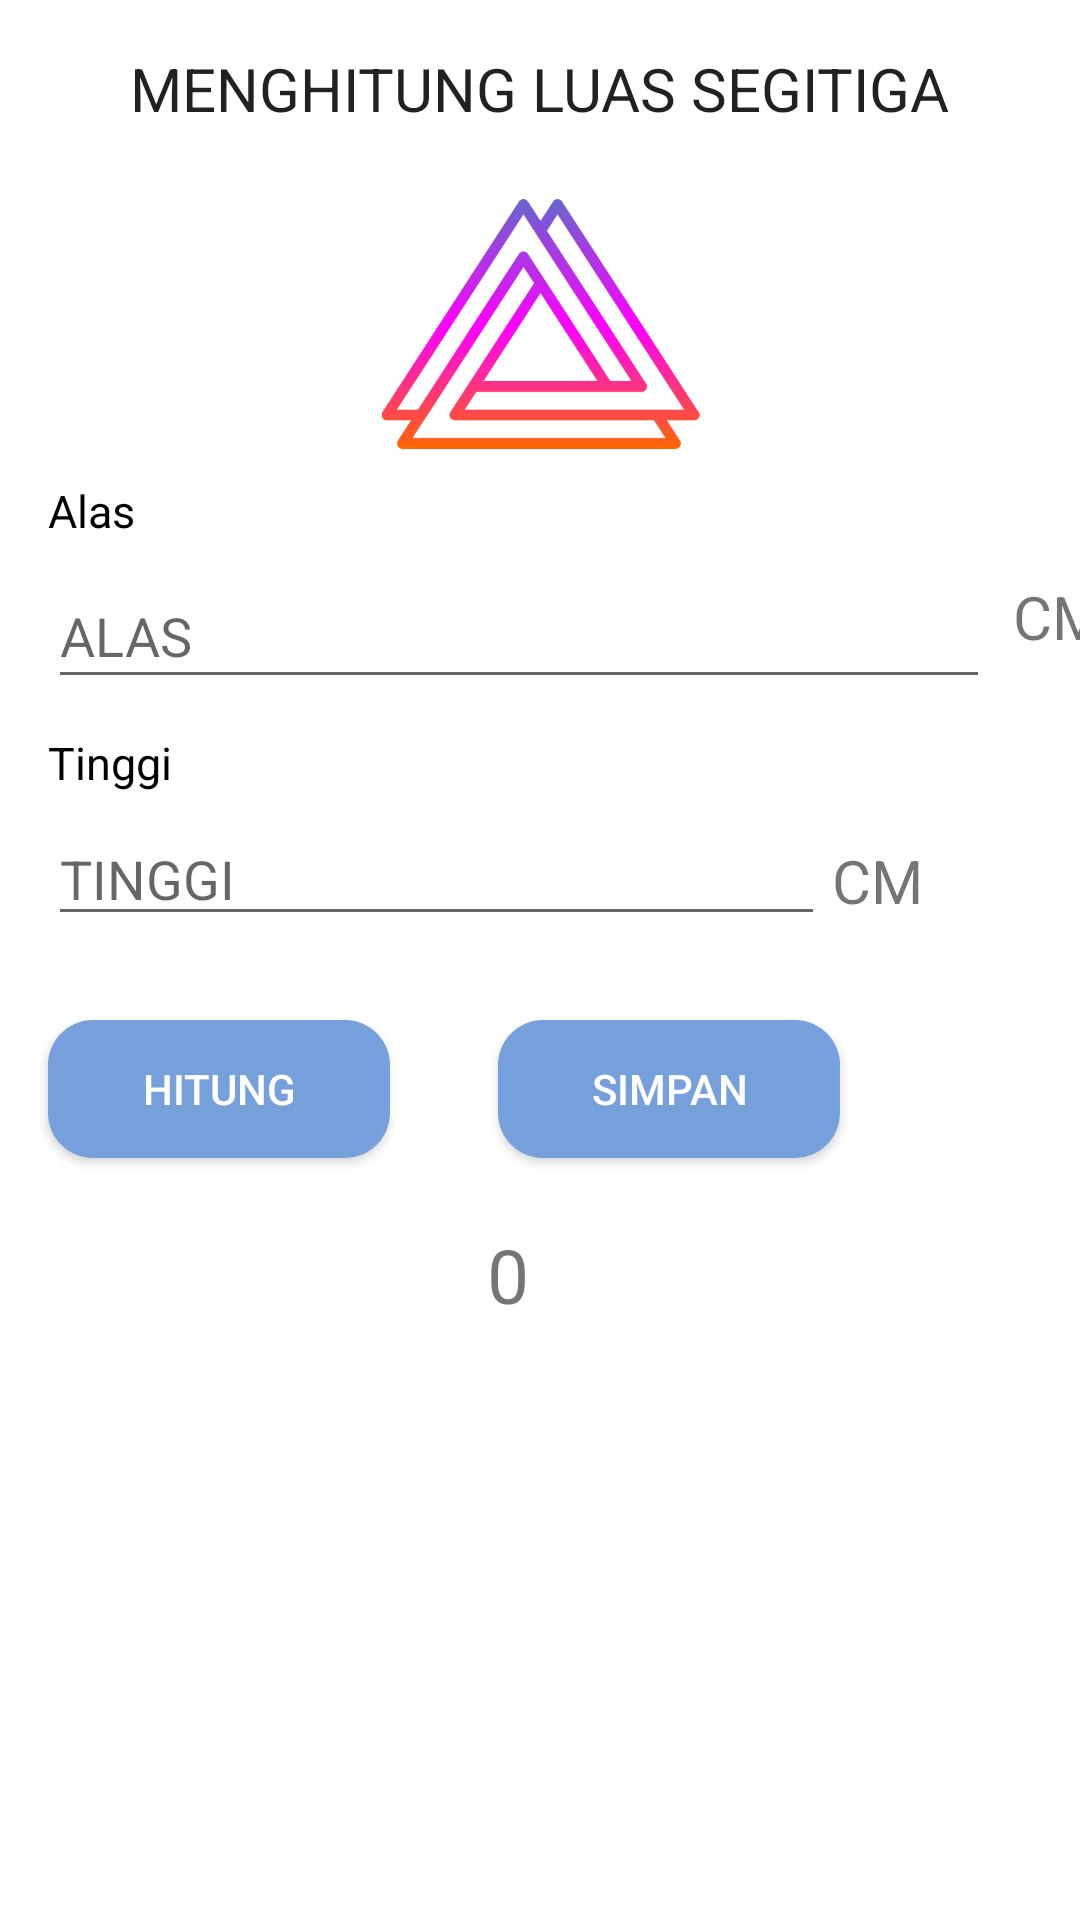

Reconstruct the res/layout file that produces this screen, plus the resources it refers to.
<!-- AndroidManifest.xml: application theme Theme.LatihanUPK -->
<!-- res/layout/activity_main.xml -->
<?xml version="1.0" encoding="utf-8"?>
<androidx.constraintlayout.widget.ConstraintLayout xmlns:android="http://schemas.android.com/apk/res/android"
    xmlns:app="http://schemas.android.com/apk/res-auto"
    xmlns:tools="http://schemas.android.com/tools"
    android:layout_width="match_parent"
    android:layout_height="match_parent"
    android:orientation="vertical"
    tools:context=".MainActivity">


    <TextView
        android:id="@+id/tvJudul"
        android:layout_width="wrap_content"
        android:layout_height="wrap_content"
        android:layout_marginTop="16dp"
        android:text="MENGHITUNG LUAS SEGITIGA"
        android:textAppearance="@style/TextAppearance.AppCompat.Body1"
        android:textSize="20dp"
        app:layout_constraintEnd_toEndOf="parent"
        app:layout_constraintStart_toStartOf="parent"
        app:layout_constraintTop_toTopOf="parent" />

    <ImageView
        android:id="@+id/imageView"
        android:layout_width="117dp"
        android:layout_height="106dp"
        android:layout_marginTop="12dp"
        android:textAlignment="center"
        app:layout_constraintEnd_toEndOf="parent"
        app:layout_constraintStart_toStartOf="parent"
        app:layout_constraintTop_toBottomOf="@+id/tvJudul"
        app:srcCompat="@drawable/logo_1" />

    <TextView
        android:id="@+id/tvAlas"
        android:layout_width="40dp"
        android:layout_height="21dp"
        android:layout_marginStart="16dp"
        android:layout_marginTop="160dp"
        android:text="Alas"
        android:textColor="@color/black"
        android:textSize="15dp"
        app:layout_constraintStart_toStartOf="parent"
        app:layout_constraintTop_toTopOf="parent" />

    <EditText
        android:id="@+id/etAlas"
        android:layout_width="314dp"
        android:layout_height="45dp"
        android:layout_marginStart="16dp"
        android:layout_marginTop="188dp"
        android:hint="ALAS"
        app:layout_constraintStart_toStartOf="parent"
        app:layout_constraintTop_toTopOf="parent" />

    <TextView
        android:id="@+id/textView"
        android:layout_width="49dp"
        android:layout_height="39dp"
        android:layout_marginTop="280dp"
        android:text="CM"
        android:textSize="20dp"
        app:layout_constraintEnd_toEndOf="parent"
        app:layout_constraintHorizontal_bias="0.068"
        app:layout_constraintStart_toEndOf="@+id/etTinggi"
        app:layout_constraintTop_toTopOf="parent" />

    <TextView
        android:id="@+id/tvTinggi"
        android:layout_width="45dp"
        android:layout_height="20dp"
        android:layout_marginStart="16dp"
        android:layout_marginTop="244dp"
        android:text="Tinggi"
        android:textColor="@color/black"
        android:textSize="15dp"
        app:layout_constraintStart_toStartOf="parent"
        app:layout_constraintTop_toTopOf="parent" />

    <EditText
        android:id="@+id/etTinggi"
        android:layout_width="259dp"
        android:layout_height="40dp"
        android:layout_marginStart="16dp"
        android:layout_marginTop="272dp"
        android:hint="TINGGI"
        app:layout_constraintStart_toStartOf="parent"
        app:layout_constraintTop_toTopOf="parent" />

    <TextView
        android:id="@+id/textView2"
        android:layout_width="47dp"
        android:layout_height="39dp"
        android:layout_marginTop="192dp"
        android:text="CM"
        android:textAlignment="center"
        android:textSize="20dp"
        app:layout_constraintEnd_toEndOf="parent"
        app:layout_constraintHorizontal_bias="0.058"
        app:layout_constraintStart_toEndOf="@+id/etAlas"
        app:layout_constraintTop_toTopOf="parent" />

    <androidx.appcompat.widget.AppCompatButton
        android:id="@+id/btHitung"
        android:layout_width="114dp"
        android:layout_height="46dp"
        android:layout_marginStart="16dp"
        android:layout_marginTop="340dp"
        android:background="@drawable/button_bg"
        android:text="HITUNG"
        android:textColor="@color/white"
        app:layout_constraintStart_toStartOf="parent"
        app:layout_constraintTop_toTopOf="parent" />

    <androidx.appcompat.widget.AppCompatButton
        android:id="@+id/btSimpan"
        android:layout_width="114dp"
        android:layout_height="46dp"
        android:layout_marginTop="340dp"
        android:layout_marginEnd="80dp"
        android:background="@drawable/button_bg"
        android:text="SIMPAN"
        android:textColor="@color/white"
        app:layout_constraintEnd_toEndOf="parent"
        app:layout_constraintTop_toTopOf="parent" />

    <TextView
        android:id="@+id/tvHasil"
        android:layout_width="140dp"
        android:layout_height="47dp"
        android:layout_marginTop="408dp"
        android:text="0"
        android:textAlignment="center"
        android:textSize="25dp"
        app:layout_constraintEnd_toEndOf="parent"
        app:layout_constraintHorizontal_bias="0.452"
        app:layout_constraintStart_toStartOf="parent"
        app:layout_constraintTop_toTopOf="parent" />

    <androidx.recyclerview.widget.RecyclerView
        android:id="@+id/listdata"
        android:layout_width="404dp"
        android:layout_height="234dp"
        android:layout_marginTop="4dp"
        app:layout_constraintBottom_toBottomOf="parent"
        app:layout_constraintEnd_toEndOf="parent"
        app:layout_constraintStart_toStartOf="parent"
        app:layout_constraintTop_toBottomOf="@+id/tvHasil" />


</androidx.constraintlayout.widget.ConstraintLayout>
<!-- resources referenced by this layout -->
<resources>
  <!-- drawable button_bg (drawable) -->
  <?xml version="1.0" encoding="utf-8"?>
  <shape xmlns:android="http://schemas.android.com/apk/res/android">
      <corners android:radius="15dp"></corners>
      <solid android:color="#FC76A0DD"></solid>
  </shape>
  <!-- drawable logo_1: png bitmap (drawable, 34339 bytes) -->
  <style name="Theme.LatihanUPK" parent="Theme.MaterialComponents.DayNight.DarkActionBar">
          
          <item name="colorPrimary">@color/purple_500</item>
          <item name="colorPrimaryVariant">@color/purple_700</item>
          <item name="colorOnPrimary">@color/white</item>
          
          <item name="colorSecondary">@color/teal_200</item>
          <item name="colorSecondaryVariant">@color/teal_700</item>
          <item name="colorOnSecondary">@color/black</item>
          
          <item name="android:statusBarColor" tools:targetApi="l">?attr/colorPrimaryVariant</item>
          
      </style>
  <!-- not gathered from this repository: default colours our renderer supplied (Android Studio template values) -->
  <color name="purple_500">#FF6200EE</color>
  <color name="purple_700">#FF3700B3</color>
  <color name="teal_200">#FF03DAC5</color>
  <color name="teal_700">#FF018786</color>
  <color name="black">#FF000000</color>
  <color name="white">#FFFFFFFF</color>
</resources>
